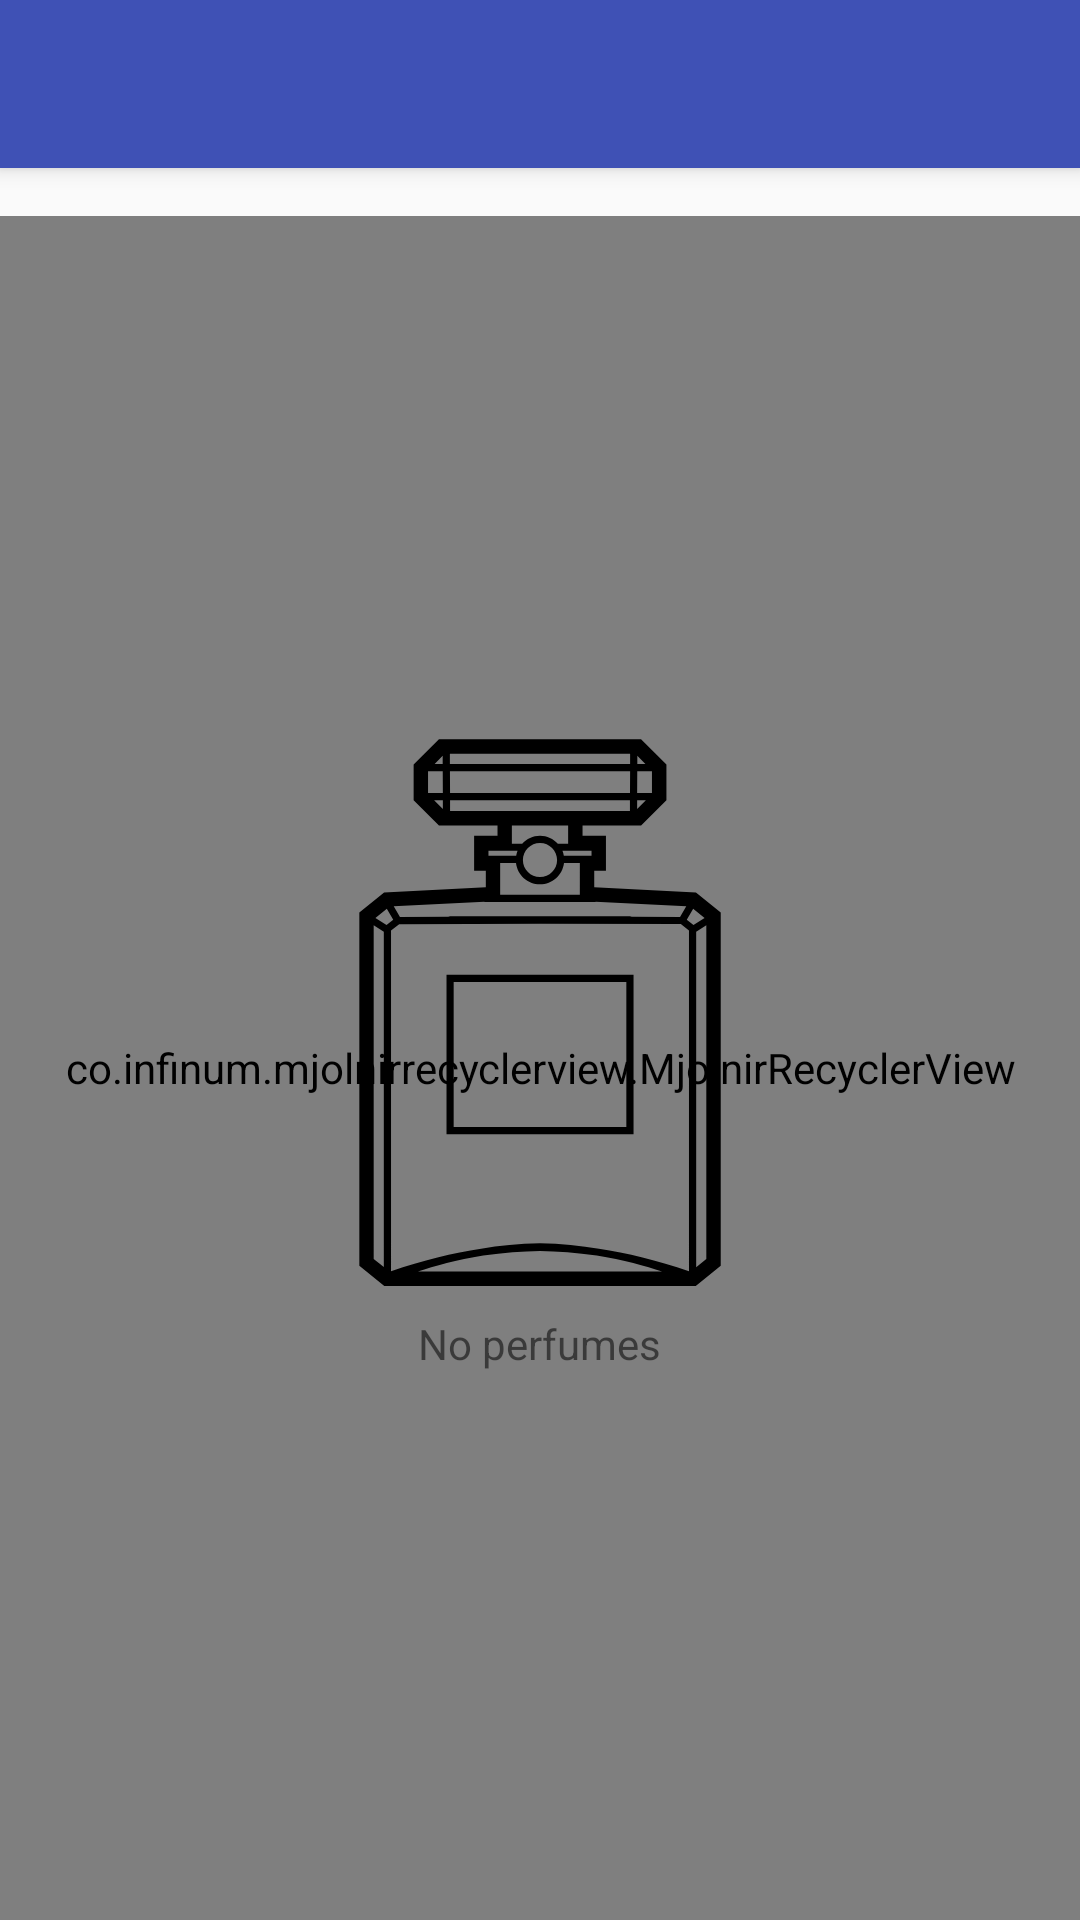

Produce the Android XML layout that renders to this screen, including the resource entries it uses.
<!-- AndroidManifest.xml: activity theme AppTheme.NoActionBar -->
<!-- res/layout/activity_perfume_list.xml -->
<?xml version="1.0" encoding="utf-8"?>
<android.support.v4.widget.DrawerLayout
    xmlns:android="http://schemas.android.com/apk/res/android"
    xmlns:app="http://schemas.android.com/apk/res-auto"
    xmlns:tools="http://schemas.android.com/tools"
    android:id="@+id/drawer_layout"
    android:layout_width="match_parent"
    android:layout_height="match_parent"
    android:fitsSystemWindows="true"
    tools:openDrawer="start">

    <include
        layout="@layout/app_bar_perfume_list"
        android:layout_width="match_parent"
        android:layout_height="match_parent"/>

    <android.support.design.widget.NavigationView
        android:id="@+id/nav_view"
        android:layout_width="wrap_content"
        android:layout_height="match_parent"
        android:layout_gravity="start"
        android:fitsSystemWindows="true"
        app:headerLayout="@layout/nav_header_perfume_list"/>
</android.support.v4.widget.DrawerLayout>
<!-- res/layout/app_bar_perfume_list.xml (included above) -->
<?xml version="1.0" encoding="utf-8"?>
<android.support.design.widget.CoordinatorLayout
    xmlns:android="http://schemas.android.com/apk/res/android"
    xmlns:app="http://schemas.android.com/apk/res-auto"
    xmlns:tools="http://schemas.android.com/tools"
    android:layout_width="match_parent"
    android:layout_height="match_parent"
    tools:context="hr.lordsofsmell.parfume.feature.perfumelist.view.PerfumeListActivity">

    <android.support.design.widget.AppBarLayout
        android:layout_width="match_parent"
        android:layout_height="wrap_content"
        android:theme="@style/AppTheme.AppBarOverlay">

        <android.support.v7.widget.Toolbar
            android:id="@+id/toolbar"
            android:layout_width="match_parent"
            android:layout_height="?attr/actionBarSize"
            android:background="?attr/colorPrimary"
            app:popupTheme="@style/AppTheme.PopupOverlay"/>

    </android.support.design.widget.AppBarLayout>

    <include layout="@layout/content_perfume_list"/>

</android.support.design.widget.CoordinatorLayout>
<!-- res/layout/content_perfume_list.xml (included above) -->
<?xml version="1.0" encoding="utf-8"?>
<android.support.constraint.ConstraintLayout
    xmlns:android="http://schemas.android.com/apk/res/android"
    xmlns:app="http://schemas.android.com/apk/res-auto"
    xmlns:tools="http://schemas.android.com/tools"
    android:layout_width="match_parent"
    android:layout_height="match_parent"
    app:layout_behavior="@string/appbar_scrolling_view_behavior"
    tools:context="hr.lordsofsmell.parfume.feature.perfumelist.view.PerfumeListActivity"
    tools:showIn="@layout/app_bar_perfume_list">

    <co.infinum.mjolnirrecyclerview.MjolnirRecyclerView
        android:id="@+id/mrv_perfumes_list"
        android:layout_width="match_parent"
        android:layout_height="match_parent"
        android:layout_marginTop="@dimen/activity_vertical_margin"/>

    <include
        layout="@layout/empty_view_perfume_list"/>
</android.support.constraint.ConstraintLayout>
<!-- res/layout/empty_view_perfume_list.xml (included above) -->
<?xml version="1.0" encoding="utf-8"?>
<LinearLayout
    xmlns:android="http://schemas.android.com/apk/res/android"
    xmlns:tools="http://schemas.android.com/tools"
    android:id="@+id/empty_view_perfume_list"
    android:layout_width="match_parent"
    android:layout_height="match_parent"
    android:gravity="center"
    android:orientation="vertical"
    tools:ignore="UseCompoundDrawables">

    <ImageView
        android:id="@+id/iv_perfume_image"
        android:layout_width="200dp"
        android:layout_height="200dp"
        android:contentDescription="@string/perfume_image"
        android:src="@drawable/ic_perfume_no_image"/>

    <TextView
        android:layout_width="wrap_content"
        android:layout_height="wrap_content"
        android:text="@string/empty_perfumes_list"/>
</LinearLayout>
<!-- resources referenced by this layout -->
<resources>
  <dimen name="activity_vertical_margin">16dp</dimen>
  <!-- drawable ic_perfume_no_image: vector/xml drawable (drawable, 2265 chars, omitted) -->
  <string name="empty_perfumes_list">No perfumes</string>
  <string name="perfume_image">Perfume image</string>
  <style name="AppTheme.AppBarOverlay" parent="ThemeOverlay.AppCompat.Dark.ActionBar" />
  <style name="AppTheme.PopupOverlay" parent="ThemeOverlay.AppCompat.Light" />
  <style name="AppTheme.NoActionBar">
          <item name="windowActionBar">false</item>
          <item name="windowNoTitle">true</item>
      </style>
</resources>
